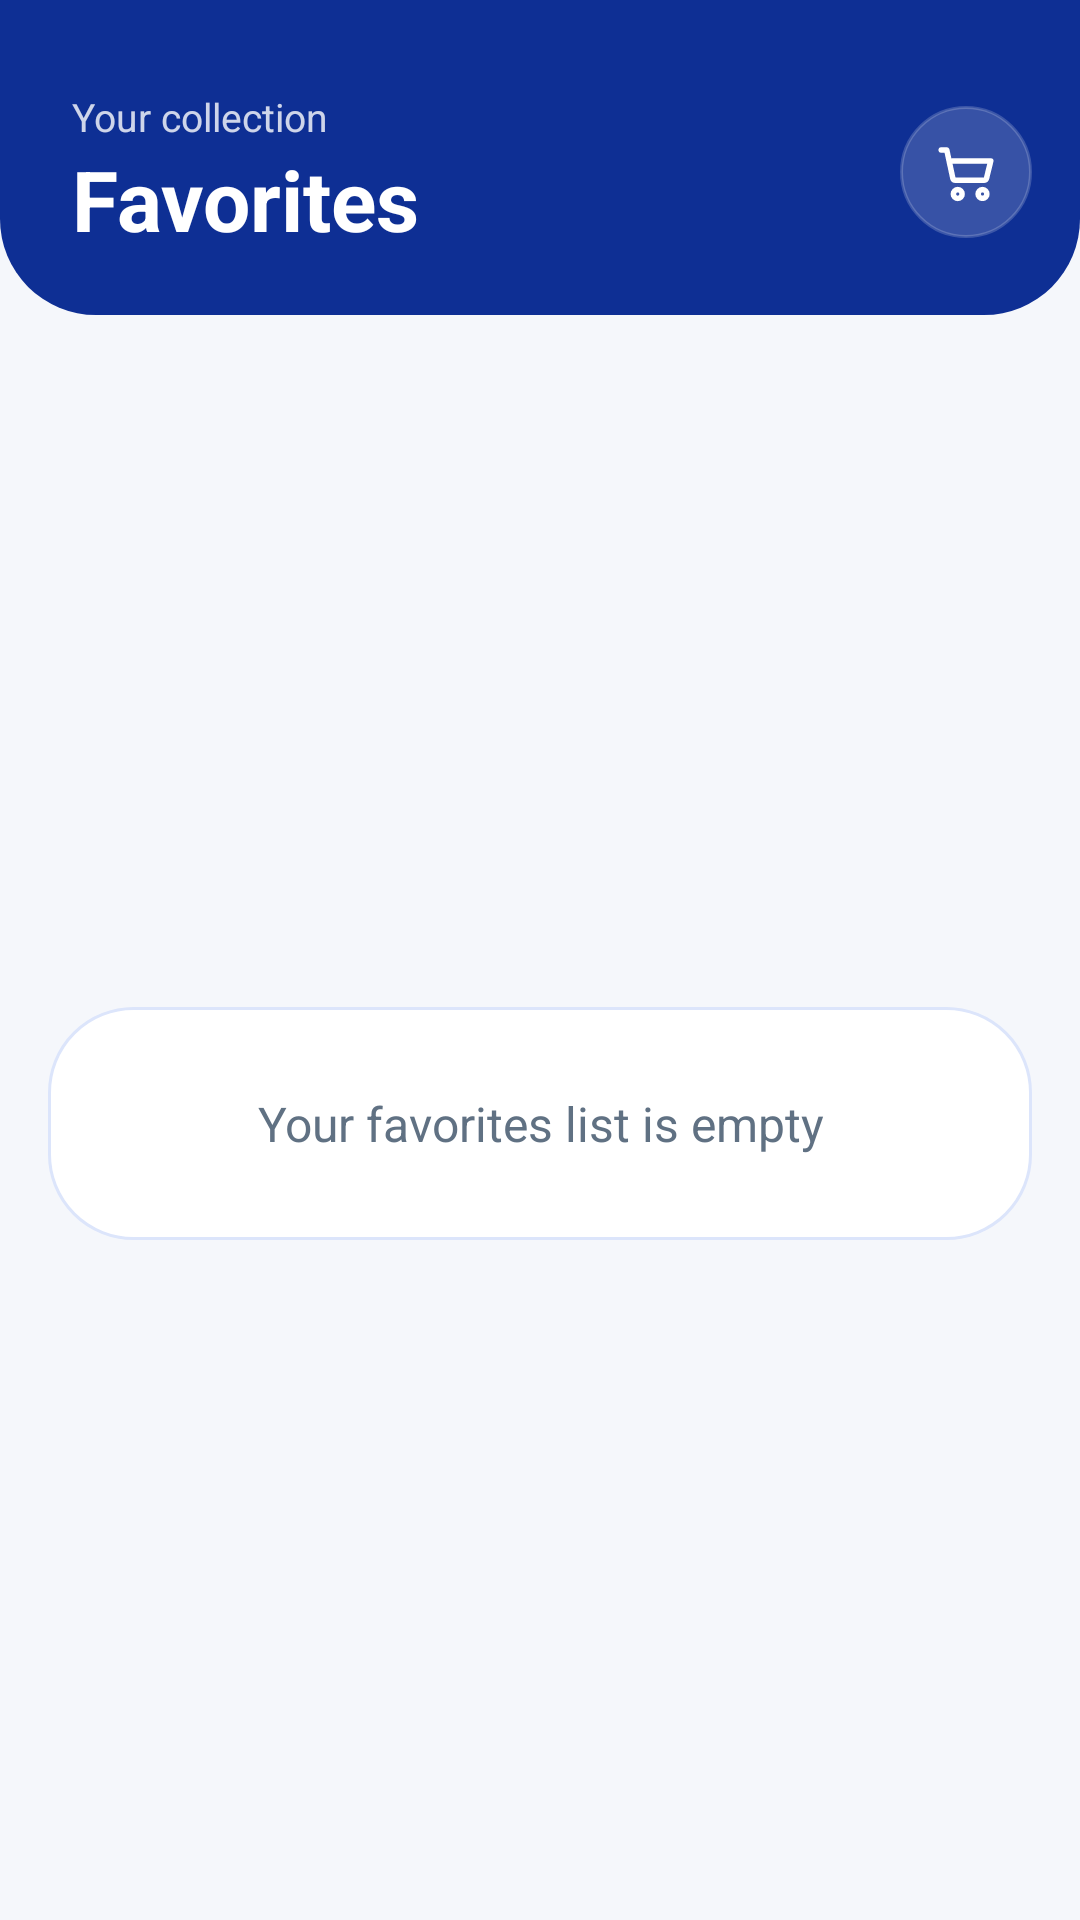

Write the Android layout XML for this screen, with the resource values it uses.
<!-- AndroidManifest.xml: application theme Theme.ShopEase -->
<!-- res/layout/activity_favorites.xml -->
<?xml version="1.0" encoding="utf-8"?>
<LinearLayout xmlns:android="http://schemas.android.com/apk/res/android"
    xmlns:app="http://schemas.android.com/apk/res-auto"
    android:layout_width="match_parent"
    android:layout_height="match_parent"
    android:background="@color/light_bg"
    android:orientation="vertical">

    <LinearLayout
        android:layout_width="match_parent"
        android:layout_height="wrap_content"
        android:background="@drawable/bg_header"
        android:orientation="vertical"
        android:paddingStart="@dimen/spacing_xlarge"
        android:paddingTop="30dp"
        android:paddingEnd="@dimen/spacing_large"
        android:paddingBottom="20dp">

        <RelativeLayout
            android:layout_width="match_parent"
            android:layout_height="wrap_content">

            <LinearLayout
                android:layout_width="wrap_content"
                android:layout_height="wrap_content"
                android:layout_alignParentStart="true"
                android:layout_centerVertical="true"
                android:layout_toStartOf="@id/cartContainer"
                android:layout_marginEnd="@dimen/spacing_small"
                android:orientation="vertical">

                <TextView
                    android:layout_width="wrap_content"
                    android:layout_height="wrap_content"
                    android:text="@string/your_collection"
                    android:textColor="@color/white_semi_transparent"
                    android:textSize="13sp" />

                <TextView
                    android:id="@+id/screenTitle"
                    android:layout_width="wrap_content"
                    android:layout_height="wrap_content"
                    android:text="@string/favorites"
                    android:textColor="@color/white"
                    android:textSize="@dimen/text_title"
                    android:textStyle="bold" />
            </LinearLayout>

            <FrameLayout
                android:id="@+id/cartContainer"
                android:layout_width="wrap_content"
                android:layout_height="wrap_content"
                android:layout_alignParentEnd="true"
                android:layout_centerVertical="true">

                <ImageView
                    android:id="@+id/cartBtn"
                    android:layout_width="@dimen/icon_button_size"
                    android:layout_height="@dimen/icon_button_size"
                    android:background="@drawable/bg_circle_icon"
                    android:contentDescription="@string/content_desc_cart"
                    android:padding="11dp"
                    android:src="@drawable/ic_cart"
                    app:tint="@color/white" />

                <TextView
                    android:id="@+id/cartBadgeText"
                    android:layout_width="16dp"
                    android:layout_height="16dp"
                    android:layout_gravity="end|top"
                    android:layout_marginTop="2dp"
                    android:layout_marginEnd="2dp"
                    android:background="@drawable/bg_cart_badge"
                    android:gravity="center"
                    android:text="@string/cart_badge_default"
                    android:textColor="@color/white"
                    android:textSize="9sp"
                    android:textStyle="bold"
                    android:visibility="gone" />
            </FrameLayout>
        </RelativeLayout>
    </LinearLayout>

    <FrameLayout
        android:layout_width="match_parent"
        android:layout_height="0dp"
        android:layout_weight="1"
        android:paddingStart="@dimen/spacing_large"
        android:paddingTop="16dp"
        android:paddingEnd="@dimen/spacing_large"
        android:paddingBottom="@dimen/spacing_medium">

        <TextView
            android:id="@+id/favoritesEmptyText"
            android:layout_width="match_parent"
            android:layout_height="wrap_content"
            android:layout_gravity="center"
            android:background="@drawable/bg_empty_state"
            android:gravity="center"
            android:padding="28dp"
            android:text="@string/favorites_empty"
            android:textColor="@color/text_gray_dark"
            android:textSize="@dimen/text_large" />

        <androidx.recyclerview.widget.RecyclerView
            android:id="@+id/favoritesRecycler"
            android:layout_width="match_parent"
            android:layout_height="match_parent"
            android:clipToPadding="false"
            android:layoutAnimation="@anim/layout_list_enter"
            android:overScrollMode="always"
            android:paddingBottom="8dp" />
    </FrameLayout>

    <com.google.android.material.bottomnavigation.BottomNavigationView
        android:id="@+id/bottomNavigation"
        android:layout_width="match_parent"
        android:layout_height="@dimen/bottom_nav_height"
        android:background="@drawable/bg_bottom_nav"
        app:backgroundTint="@color/white"
        app:itemActiveIndicatorStyle="@null"
        app:itemIconSize="22dp"
        app:itemIconTint="@color/bottom_nav_colors"
        app:itemTextColor="@color/bottom_nav_colors"
        app:labelVisibilityMode="labeled"
        app:menu="@menu/bottom_menu" />

</LinearLayout>
<!-- resources referenced by this layout -->
<resources>
  <color name="light_bg">#F5F7FB</color>
  <color name="text_gray_dark">#607183</color>
  <color name="white">#FFFFFF</color>
  <color name="white_semi_transparent">#CCFFFFFF</color>
  <dimen name="icon_button_size">44dp</dimen>
  <dimen name="spacing_large">16dp</dimen>
  <dimen name="spacing_medium">12dp</dimen>
  <dimen name="spacing_small">8dp</dimen>
  <dimen name="spacing_xlarge">24dp</dimen>
  <dimen name="text_large">16sp</dimen>
  <dimen name="text_title">28sp</dimen>
  <!-- drawable bg_bottom_nav (drawable) -->
  <?xml version="1.0" encoding="utf-8"?>
  <shape xmlns:android="http://schemas.android.com/apk/res/android">
      <solid android:color="@color/white"/>
  
      <corners
          android:topLeftRadius="30dp"
          android:topRightRadius="30dp" />
  
      <stroke
          android:width="1dp"
          android:color="@color/card_stroke" />
  
      <padding
          android:left="10dp"
          android:right="10dp"
          android:top="10dp"
          android:bottom="10dp"/>
  </shape>
  <!-- drawable bg_cart_badge (drawable) -->
  <?xml version="1.0" encoding="utf-8"?>
  <shape xmlns:android="http://schemas.android.com/apk/res/android">
      <solid android:color="#E53935" />
      <corners android:radius="50dp" />
  </shape>
  <!-- drawable bg_circle_icon (drawable) -->
  <?xml version="1.0" encoding="utf-8"?>
  <shape xmlns:android="http://schemas.android.com/apk/res/android">
      <solid android:color="#2BFFFFFF" />
      <corners android:radius="100dp" />
      <stroke
          android:width="1dp"
          android:color="#30FFFFFF" />
  </shape>
  <!-- drawable bg_empty_state (drawable) -->
  <?xml version="1.0" encoding="utf-8"?>
  <shape xmlns:android="http://schemas.android.com/apk/res/android"
      android:shape="rectangle">
      <solid android:color="@color/white" />
      <corners android:radius="28dp" />
      <stroke
          android:width="1dp"
          android:color="@color/card_stroke" />
  </shape>
  <!-- drawable bg_header (drawable) -->
  <?xml version="1.0" encoding="utf-8"?>
  <shape xmlns:android="http://schemas.android.com/apk/res/android">
      <solid android:color="@color/navy_dark" />
      <corners
          android:bottomLeftRadius="32dp"
          android:bottomRightRadius="32dp" />
  </shape>
  <string name="cart_badge_default">0</string>
  <string name="content_desc_cart">Cart</string>
  <string name="favorites">Favorites</string>
  <string name="favorites_empty">Your favorites list is empty</string>
  <string name="your_collection">Your collection</string>
  <style name="Theme.ShopEase" parent="Theme.Material3.DayNight.NoActionBar">
          <item name="colorPrimary">@color/navy_button</item>
          <item name="colorOnPrimary">@color/white</item>
          <item name="android:windowBackground">@color/light_bg</item>
          <item name="android:statusBarColor">@color/navy_dark</item>
          <item name="android:navigationBarColor">@color/white</item>
          <item name="android:windowLightNavigationBar">true</item>
          <item name="bottomNavigationStyle">@style/ModernBottomNavStyle</item>
      </style>
  <color name="card_stroke">#DCE5FB</color>
  <color name="navy_dark">#0E2F94</color>
  <color name="navy_button">#1348E9</color>
  <style name="ModernBottomNavStyle" parent="Widget.Material3.BottomNavigationView">
          <item name="itemIconTint">@color/bottom_nav_colors</item>
          <item name="itemTextColor">@color/bottom_nav_colors</item>
          <item name="itemTextAppearanceActive">@style/BottomNavActive</item>
          <item name="itemTextAppearanceInactive">@style/BottomNavInactive</item>
      </style>
  <style name="BottomNavActive">
          <item name="android:textSize">10sp</item>
          <item name="android:textStyle">bold</item>
          <item name="android:letterSpacing">0.08</item>
      </style>
  <style name="BottomNavInactive">
          <item name="android:textSize">10sp</item>
          <item name="android:textStyle">normal</item>
          <item name="android:letterSpacing">0.08</item>
      </style>
</resources>
